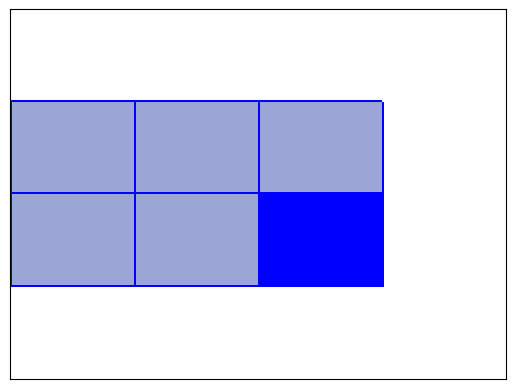

Write Python code to recreate this figure. (Note: this script raises an exception after producing the figure.)
#-*-coding: utf-8-*-
# [redacted]

# Visualizacion de tableros de ajedrez 3x3 a partir de
# una lista de literales. Cada literal representa una casilla;
# el literal es positivo sii hay un caballo en la casilla.

# Formato de la entrada: - las letras proposionales seran: 1, ..., 9;
#                        - solo se aceptan literales (ej. 1, ~2, 3, ~4, etc.)
# Requiere también un número natural, para servir de índice del tablero,
# toda vez que pueden solicitarse varios tableros.

# Salida: archivo tablero_%i.png, donde %i es un número natural
####### CREACIÓN DE OBJETOS
magic = [] #aquí se añaden los nombres de los archivos de las imágenes
physic = ['PhyFire.png', 'PhyWater.png', 'PhyEarth.png', 'PhyAir.png']
defensive = ['DefFire.png', 'DefWater.png', 'DefEarth.png', 'DefAir.png']
objects = [magic, physic, defensive]
#################
# importando paquetes para dibujar
print("Importando paquetes...")
import matplotlib
matplotlib.use('Agg')
import matplotlib.pyplot as plt
import matplotlib.patches as patches
from matplotlib.offsetbox import AnnotationBbox, OffsetImage
print("Listo!")



BG_color = (0.6132, 0.6523, 0.8359)



def dibujar_tablero(f, n):
    # Visualiza un tablero dada una formula f
    # Input:
    #   - f, una lista de literales
    #   - n, un numero de identificacion del archivo
    # Output:
    #   - archivo de imagen tablero_n.png

    # Inicializo el plano que contiene la figura
    fig, axes = plt.subplots()
    axes.get_xaxis().set_visible(False)
    axes.get_yaxis().set_visible(False)

    # Dibujo el tablero
    step = 1/4
    tangulos = []
    # Creo los cuadrados claros en el tablero
    tangulos.append(patches.Rectangle(
                                    (0, (2 * step)),
                                    step,
                                    step,
                                    facecolor = BG_color)
                                    )
    tangulos.append(patches.Rectangle(
                                    (step, (2 * step)),
                                    step,
                                    step,
                                    facecolor = BG_color))
    tangulos.append(patches.Rectangle(((2 * step), (2 * step)),
                                    step,
                                    step,
                                    facecolor = BG_color))
    tangulos.append(patches.Rectangle((0, step),
                                      step,
                                      step,
                                      facecolor = BG_color))
    tangulos.append(patches.Rectangle((step, step),
                                      step,
                                      step,
                                      facecolor = BG_color))
    tangulos.append(patches.Rectangle(((2 * step), step),
                                      step,
                                      step,
                                      facecolor='blue'))


    # Creo las líneas del tablero
    for j in range(3):
        tangulos.append(patches.Rectangle(
            ((j * step), (2 * step)),
            step, 0.005,
            facecolor='blue')
        )
        tangulos.append(patches.Rectangle(
            ((j * step), (3 * step)),
            step, 0.005,
            facecolor='blue')
        )
        tangulos.append(patches.Rectangle(
            ((j * step), step),
            step, 0.005,
            facecolor='blue')
        )

    for j in range(4):
        tangulos.append(patches.Rectangle(
            (((j) * step), step),
            0.005,
            2 * step,
            facecolor='blue')
        )

    for t in tangulos:
        axes.add_patch(t)

    # Cargando imagen de caballo


    # Creando las direcciones en la imagen de acuerdo a literal
    direcciones = {}
    direcciones[1] = [0.125, 0.63]
    direcciones[2] = [0.375, 0.63]
    direcciones[3] = [0.625, 0.63]
    direcciones[4] = [0.125, 0.38]
    direcciones[5] = [0.375, 0.38]

    #plt.show()


    for l in f:
        print(l)
        pos = l[0]
        element = l[1]
        type = l[2]

        image_e = objects[element - 1]
        image = image_e[type - 1]
        arr_img = plt.imread(image, format='png')
        imagebox = OffsetImage(arr_img, zoom=0.15)
        imagebox.image.axes = axes
        ab = AnnotationBbox(imagebox, direcciones[pos], frameon=False)
        axes.add_artist(ab)
    fig.savefig("tablero_" + str(n) + ".png")


f = [(1, 2, 1), (5, 2, 2), (3, 3, 2), (2, 3, 3), (4, 2, 3)]
dibujar_tablero(f,121)

print(f)